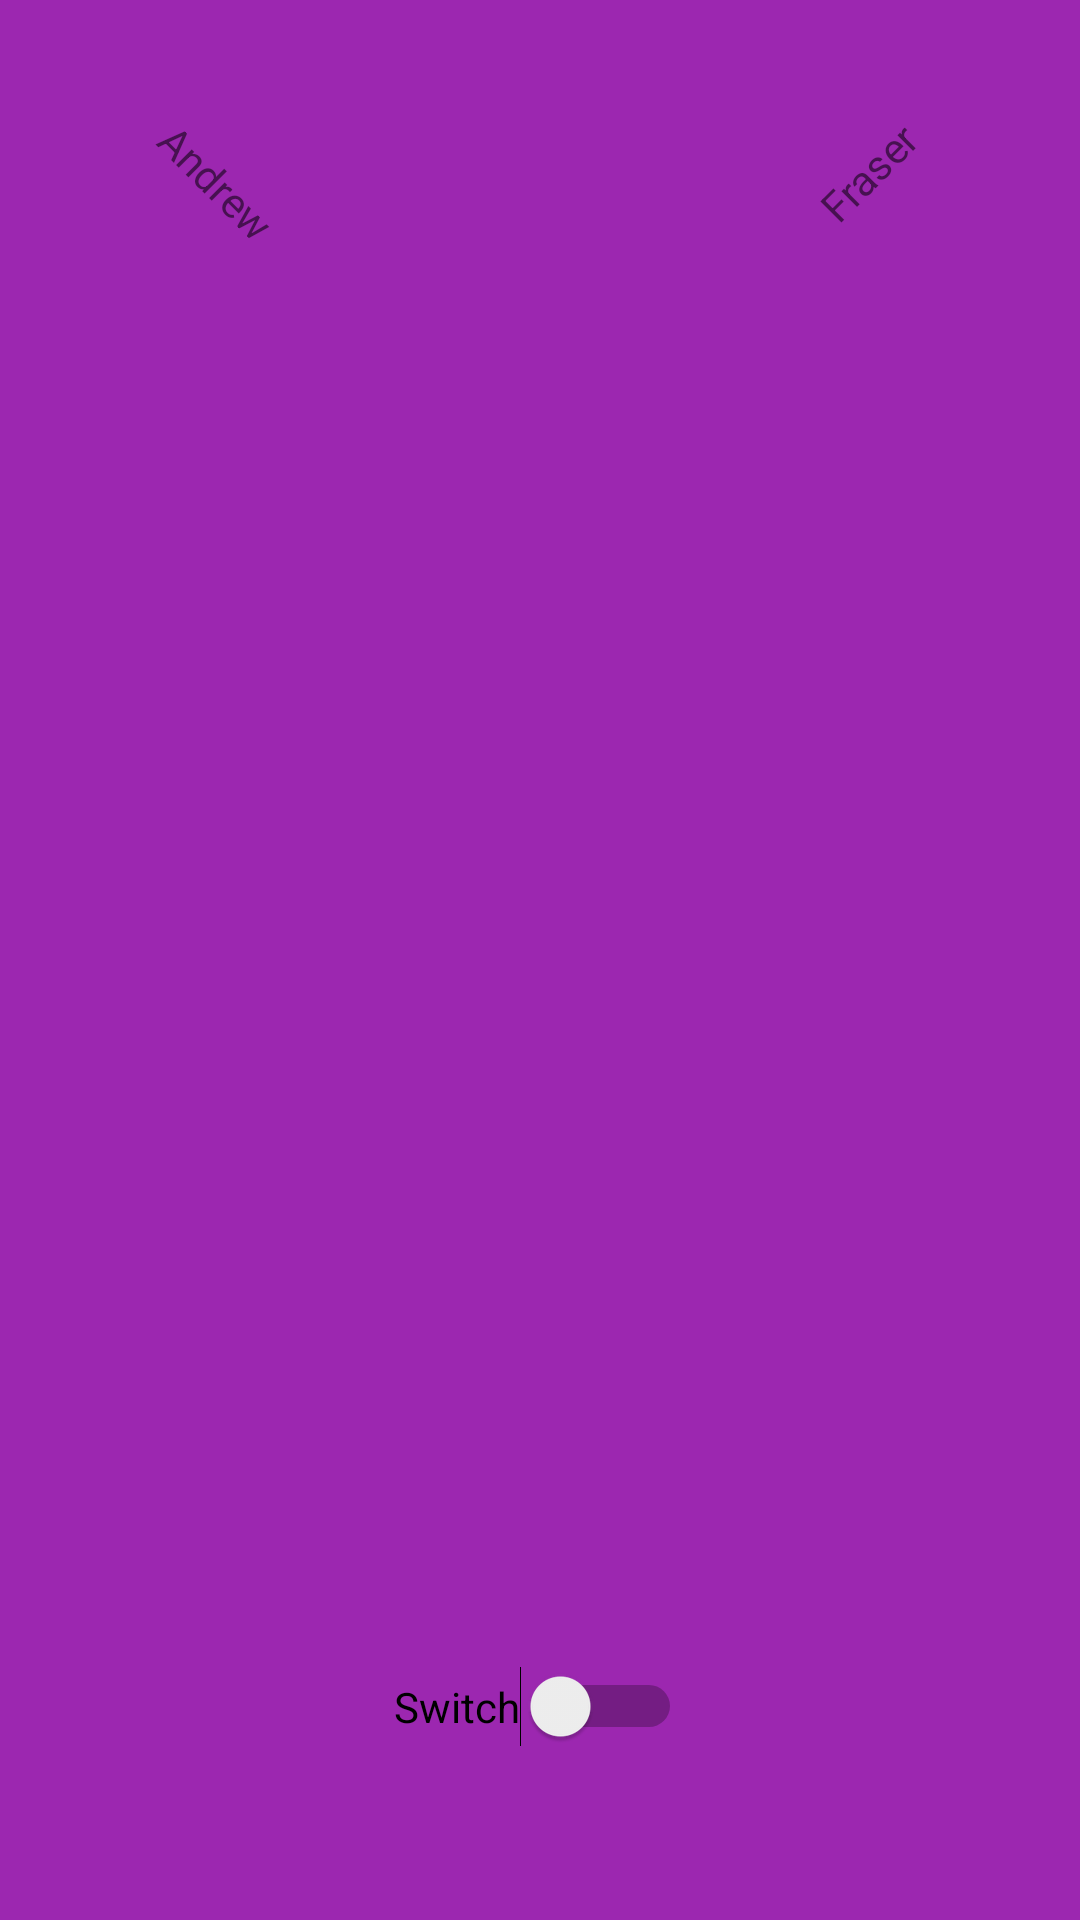

Write the Android layout XML for this screen, with the resource values it uses.
<!-- AndroidManifest.xml: application theme Theme.AndrewAssign3 -->
<!-- res/layout/fragment_tab3.xml -->
<?xml version="1.0" encoding="utf-8"?>
<androidx.constraintlayout.widget.ConstraintLayout xmlns:android="http://schemas.android.com/apk/res/android"
    xmlns:app="http://schemas.android.com/apk/res-auto"
    xmlns:tools="http://schemas.android.com/tools"
    android:layout_width="match_parent"
    android:layout_height="match_parent"
    android:background="#9C27B0"
    tools:context=".N01309442">

    

    <TextView
        android:id="@+id/textView4"
        android:layout_width="138dp"
        android:layout_height="115dp"
        android:gravity="center"
        android:rotation="-45"
        android:text="@string/lastName"
        app:layout_constraintBottom_toBottomOf="parent"
        app:layout_constraintEnd_toEndOf="parent"
        app:layout_constraintHorizontal_bias="0.992"
        app:layout_constraintStart_toStartOf="parent"
        app:layout_constraintTop_toTopOf="parent"
        app:layout_constraintVertical_bias="0.0" />

    <TextView
        android:layout_width="138dp"
        android:layout_height="115dp"
        android:gravity="center"
        android:rotation="45"
        android:text="@string/firstName"
        app:layout_constraintBottom_toBottomOf="parent"
        app:layout_constraintEnd_toEndOf="parent"
        app:layout_constraintHorizontal_bias="0.014"
        app:layout_constraintStart_toStartOf="parent"
        app:layout_constraintTop_toTopOf="parent"
        app:layout_constraintVertical_bias="0.006" />

    <Switch
        android:id="@+id/switch1"
        android:layout_width="wrap_content"
        android:layout_height="wrap_content"
        android:text="Switch"
        app:layout_constraintBottom_toBottomOf="parent"
        app:layout_constraintEnd_toEndOf="parent"
        app:layout_constraintHorizontal_bias="0.498"
        app:layout_constraintStart_toStartOf="parent"
        app:layout_constraintTop_toTopOf="parent"
        app:layout_constraintVertical_bias="0.906" />

</androidx.constraintlayout.widget.ConstraintLayout>
<!-- resources referenced by this layout -->
<resources>
  <string name="firstName">Andrew</string>
  <string name="lastName">Fraser</string>
  <style name="Theme.AndrewAssign3" parent="Theme.MaterialComponents.DayNight.DarkActionBar">
          
          <item name="colorPrimary">@color/purple_500</item>
          <item name="colorPrimaryVariant">@color/purple_700</item>
          <item name="colorOnPrimary">@color/white</item>
          
          <item name="colorSecondary">@color/teal_200</item>
          <item name="colorSecondaryVariant">@color/teal_700</item>
          <item name="colorOnSecondary">@color/black</item>
          
          <item name="android:statusBarColor" tools:targetApi="l">?attr/colorPrimaryVariant</item>
          
      </style>
  <!-- not gathered from this repository: default colours our renderer supplied (Android Studio template values) -->
  <color name="purple_500">#FF6200EE</color>
  <color name="purple_700">#FF3700B3</color>
  <color name="teal_200">#FF03DAC5</color>
  <color name="teal_700">#FF018786</color>
  <color name="black">#FF000000</color>
  <color name="white">#FFFFFFFF</color>
</resources>
